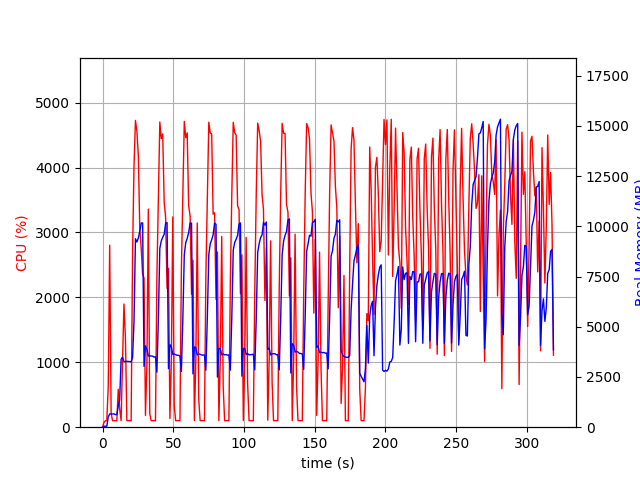

Source data for this figure (header and first rows):
elapsed_time, nproc, cpu, mem_real, mem_virtual
3.4809112548828125e-05, 1, 0.0, 6.973, 3186
1.007, 1, 72.5, 49.36, 645.5
2.015, 1, 99.3, 49.36, 645.5
3.023, 1, 100.2, 49.36, 645.5
4.031, 1, 631.9, 507.6, 4456
5.051, 1, 2804, 661.6, 4640
6.059, 1, 219.1, 657.5, 4640
7.067, 1, 100.2, 661.5, 4640
8.075, 1, 100.2, 661.5, 4640
9.084, 1, 101.2, 629.5, 4640
10.09, 1, 100.1, 622.4, 4640
11.1, 1, 583.6, 1056, 5164
12.11, 1, 283.7, 1365, 7028
13.12, 1, 102.2, 3372, 11454
14.12, 1, 1026, 3492, 11454
15.13, 1, 1898, 3271, 11454
16.19, 1, 1370, 3266, 11454
17.2, 1, 101.1, 3281, 11454
18.2, 1, 100.1, 3275, 11454
19.21, 1, 101.2, 3273, 11454
20.22, 1, 100.2, 3258, 11454
21.23, 1, 2670, 3468, 11466
22.24, 1, 4028, 5261, 11466
23.26, 1, 4726, 9385, 21338
24.29, 1, 4564, 9220, 21415
25.31, 1, 4187, 9418, 21540
26.31, 1, 3065, 9752, 21556
27.32, 1, 2758, 10163, 21652
28.33, 1, 2350, 10172, 21652
29.34, 1, 2299, 3028, 22164
30.35, 1, 180.6, 4050, 21652
31.36, 1, 950.1, 3874, 21652
32.37, 1, 3360, 3544, 21652
33.38, 1, 207.9, 3552, 21652
34.39, 1, 101.2, 3545, 21652
35.4, 1, 100.2, 3538, 21652
36.41, 1, 102.2, 3490, 21652
37.42, 1, 100.1, 3505, 21652
38.43, 1, 2319, 2734, 21652
39.48, 1, 3558, 5406, 21652
40.5, 1, 4702, 8904, 22072
41.52, 1, 4447, 9271, 22370
42.54, 1, 4518, 9457, 22382
43.58, 1, 3473, 9604, 22382
44.61, 1, 3228, 10158, 22382
45.62, 1, 2138, 10192, 22382
46.63, 1, 2447, 2914, 22894
47.63, 1, 133.9, 4112, 22382
48.64, 1, 1006, 3994, 22382
49.65, 1, 3239, 3624, 22382
50.69, 1, 332.1, 3641, 22382
51.7, 1, 100.3, 3613, 22382
52.71, 1, 101.1, 3581, 22382
53.72, 1, 101.1, 3580, 22382
54.73, 1, 101.2, 3541, 22382
55.73, 1, 2432, 2773, 22382
56.78, 1, 3558, 5440, 22382
57.8, 1, 4711, 8598, 22526
58.83, 1, 4461, 9187, 22710
59.85, 1, 4534, 9403, 22734
... 255 more rows
